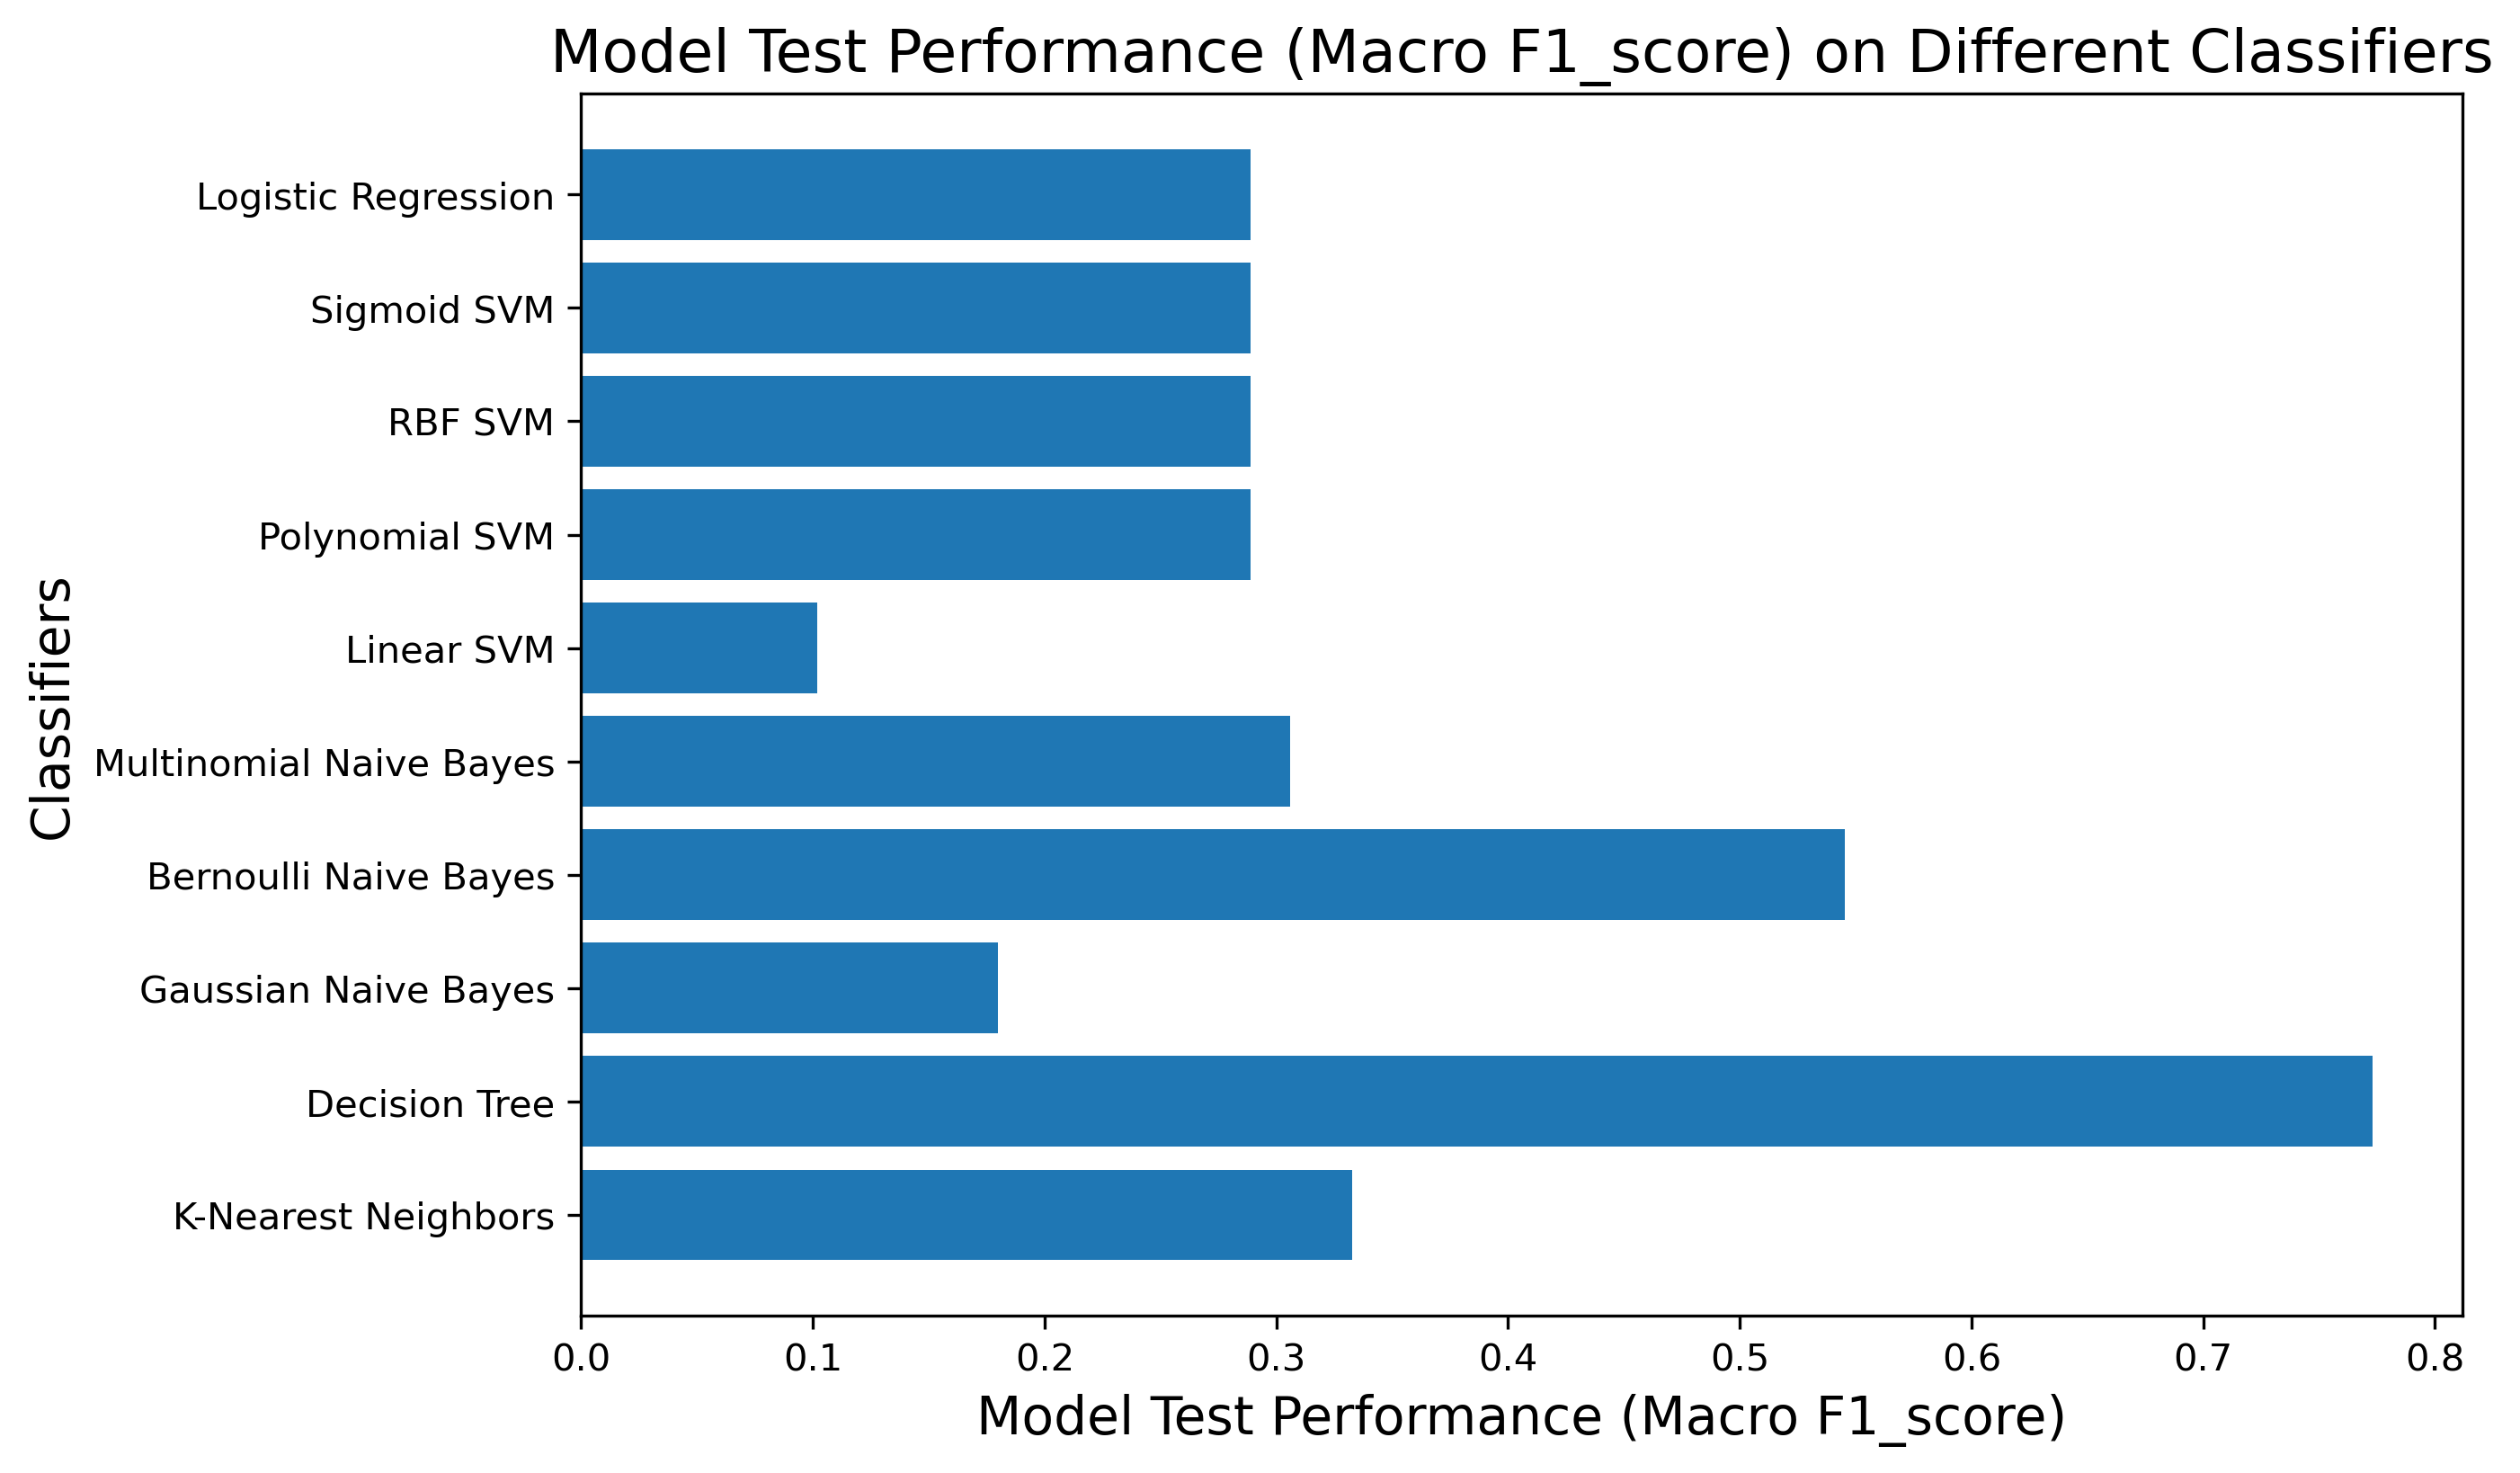

Data behind this chart, as committed beside it:
classifier, test_performance
K-Nearest Neighbors, 0.3329
Decision Tree, 0.7732
Gaussian Naive Bayes, 0.1799
Bernoulli Naive Bayes, 0.5452
Multinomial Naive Bayes, 0.306
Linear SVM, 0.1019
Polynomial SVM, 0.289
RBF SVM, 0.289
Sigmoid SVM, 0.289
Logistic Regression, 0.289
